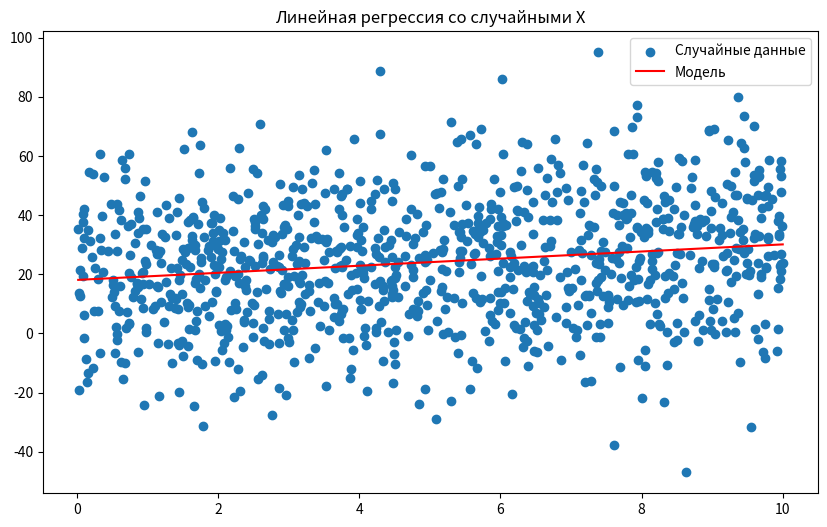

Reproduce this figure in Python.
import numpy as np
import matplotlib.pyplot as plt

def get_best_coefs(x, y):
    n = x.size
    s_x = np.sum(x)
    s_y = np.sum(y)
    s_xy = np.sum(x * y)
    s_x2 = np.sum(x**2)
    
    a = (n*s_xy - s_x*s_y) / (n*s_x2 - s_x**2)
    b = (s_xy*s_x - s_y * s_x2) / (s_x*s_x - n*s_x2)
    return a, b

def get_r2(y, y_best):
    y_mean = np.mean(y)
    ss_res = np.sum((y - y_best)**2)
    ss_tot = np.sum((y - y_mean)**2)
    return 1 - (ss_res / ss_tot)

a = 1
b = 20

sigma = 20
n = 1000
m = 40

X = np.arange(1, n+1)
y_true = a * X + b
y = y_true + np.random.normal(0, sigma, n)

a_star, b_star = get_best_coefs(X, y)
y_best = a_star * X + b_star

print(f"\nОцененные коэффициенты:\na* = {a_star:.3f}\nb* = {b_star:.3f}")

r2 = get_r2(y, y_best)
print(f"R²: {r2:.8f}")

X_new = np.arange(n+1, n+m+1)
y_new_true = a * X_new + b
y_new = y_new_true + np.random.normal(0, sigma, m)
y_pred = a_star * X_new + b_star 

# plt.figure(figsize=(10, 6))
# plt.scatter(X, y, label='Исходные данные')
# plt.plot(X, y_best, color='red', label='Модель')
# plt.scatter(X_new, y_new, color='green', marker='x', label='Доп. выборка')
# plt.plot(X_new, y_pred, '--', color='orange', label='Прогноз')
# plt.legend()
# plt.title("Линейная регрессия с упорядоченными X")
# plt.show()



t1 = 0
t2 = 10

X_random = np.random.uniform(t1, t2, n)
y_random_true = a * X_random + b
y_random = y_random_true + np.random.normal(0, sigma, n)

a_star_random, b_star_random = get_best_coefs(X_random, y_random)
y_best_random = a_star_random * X_random + b_star_random

print(f"\nОцененные коэффициенты (случайные X):\na* = {a_star_random:.3f}\nb* = {b_star_random:.3f}")
print(f"R² (случайные X): {get_r2(y_random, y_best_random):.8f}")

sorted_indices = np.argsort(X_random)
X_sorted = X_random[sorted_indices]
y_pred_sorted = y_best_random[sorted_indices]

plt.figure(figsize=(10, 6))
plt.scatter(X_random, y_random, label='Случайные данные')
plt.plot(X_sorted, y_pred_sorted, color='red', label='Модель')
plt.title("Линейная регрессия со случайными X")
plt.legend()
plt.show()
